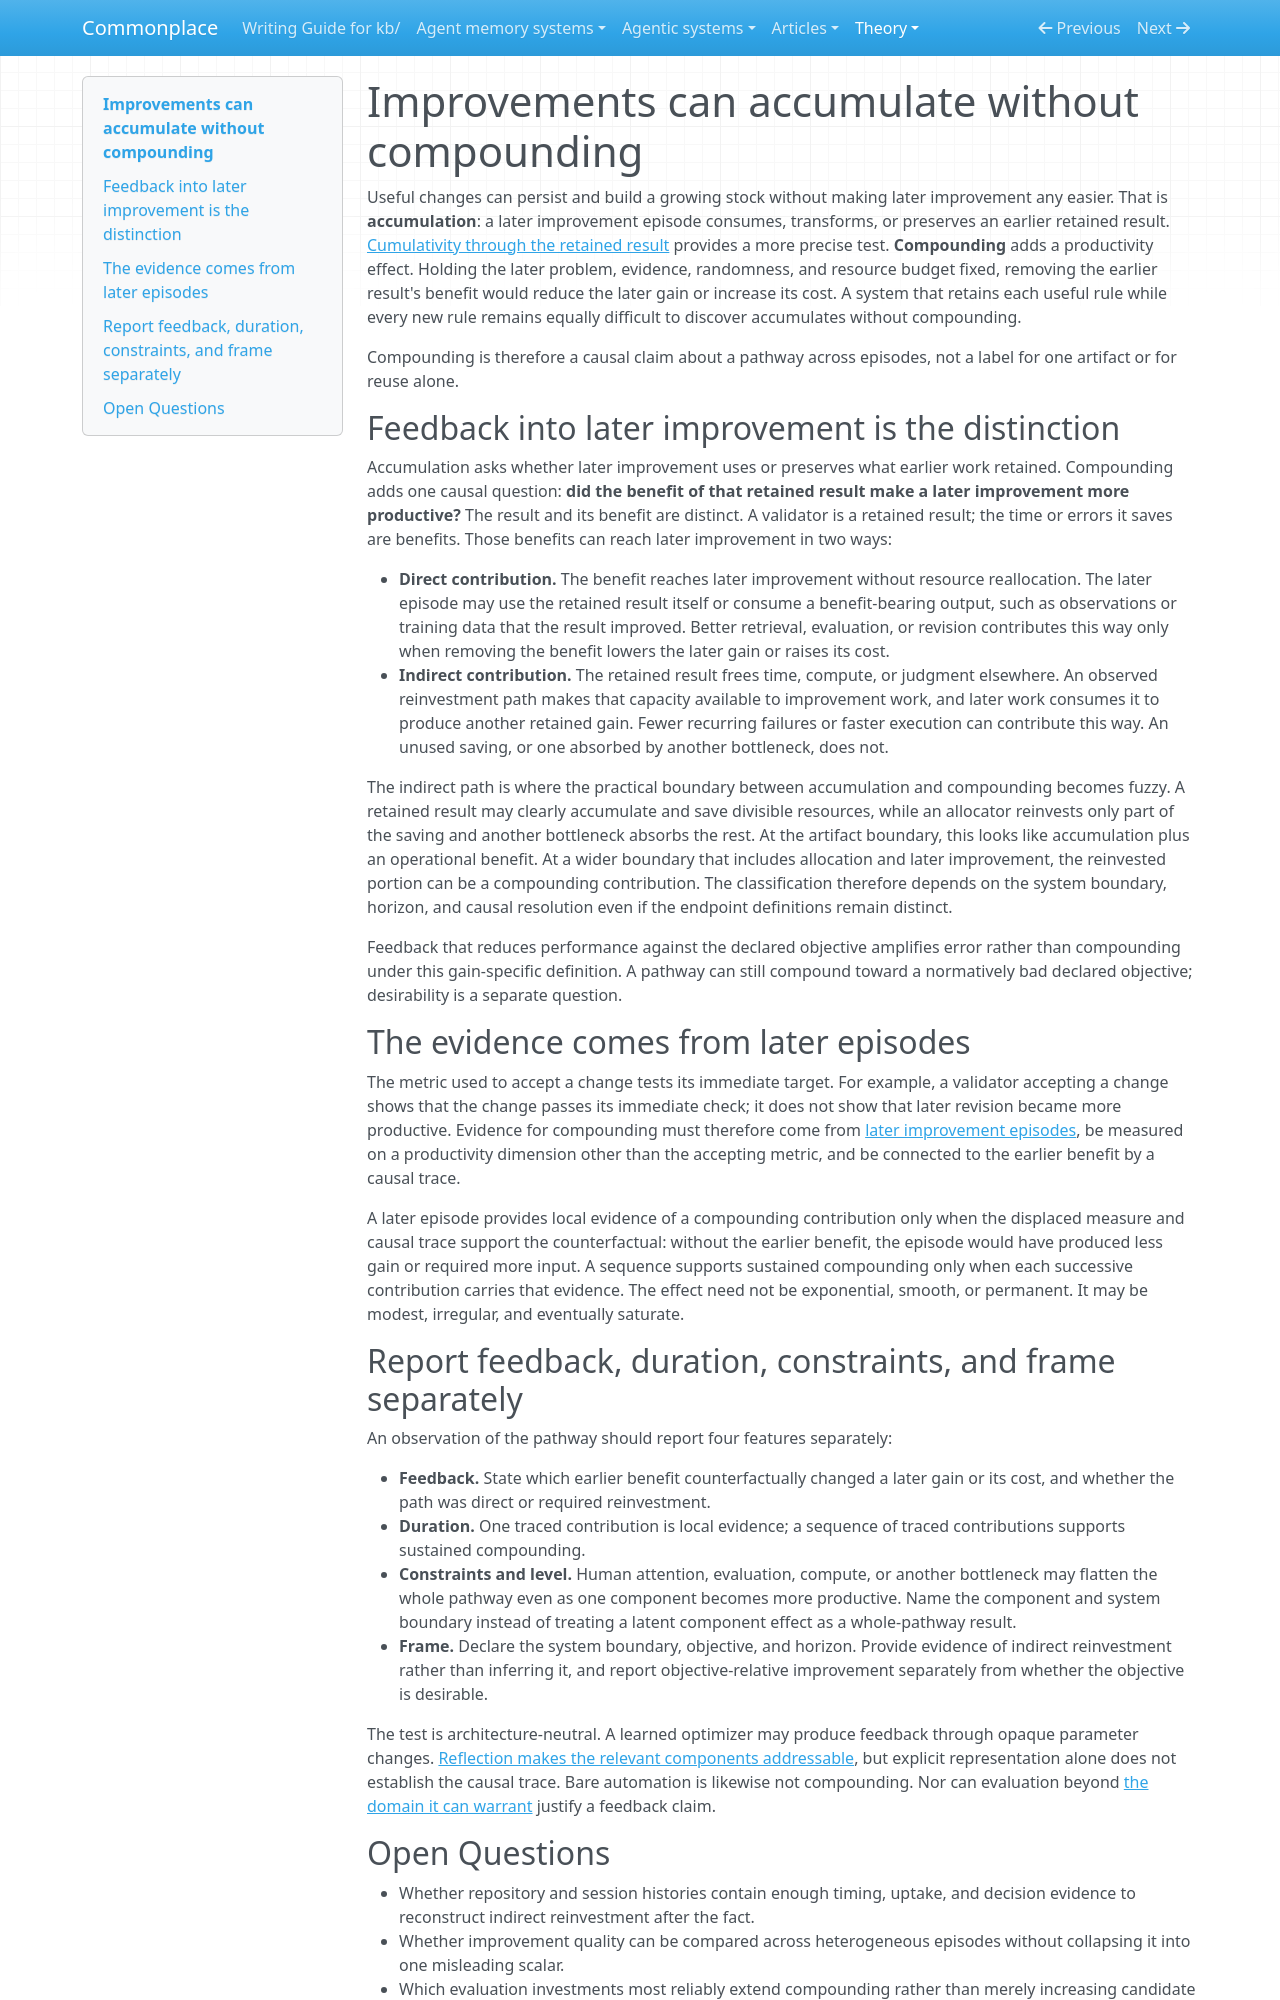

repository: zby/commonplace · page: theory/improvements-can-accumulate-without-compounding/index.html · generator: mkdocs

---
description: "Improvements accumulate when later improvement consumes or preserves retained results; compounding requires an earlier benefit to counterfactually improve a later episode, directly or through reinvested savings"
type: types/note.md
traits: [title-as-claim]
tags: [self-improving-systems, learning-theory]
---

# Improvements can accumulate without compounding

Useful changes can persist and build a growing stock without making later improvement any easier. That is **accumulation**: a later improvement episode consumes, transforms, or preserves an earlier retained result. [Cumulativity through the retained result](./accumulation-counts-dependence-through-the-retained-result.md) provides a more precise test. **Compounding** adds a productivity effect. Holding the later problem, evidence, randomness, and resource budget fixed, removing the earlier result's benefit would reduce the later gain or increase its cost. A system that retains each useful rule while every new rule remains equally difficult to discover accumulates without compounding.

Compounding is therefore a causal claim about a pathway across episodes, not a label for one artifact or for reuse alone.

## Feedback into later improvement is the distinction

Accumulation asks whether later improvement uses or preserves what earlier work retained. Compounding adds one causal question: **did the benefit of that retained result make a later improvement more productive?** The result and its benefit are distinct. A validator is a retained result; the time or errors it saves are benefits. Those benefits can reach later improvement in two ways:

- **Direct contribution.** The benefit reaches later improvement without resource reallocation. The later episode may use the retained result itself or consume a benefit-bearing output, such as observations or training data that the result improved. Better retrieval, evaluation, or revision contributes this way only when removing the benefit lowers the later gain or raises its cost.
- **Indirect contribution.** The retained result frees time, compute, or judgment elsewhere. An observed reinvestment path makes that capacity available to improvement work, and later work consumes it to produce another retained gain. Fewer recurring failures or faster execution can contribute this way. An unused saving, or one absorbed by another bottleneck, does not.

The indirect path is where the practical boundary between accumulation and compounding becomes fuzzy. A retained result may clearly accumulate and save divisible resources, while an allocator reinvests only part of the saving and another bottleneck absorbs the rest. At the artifact boundary, this looks like accumulation plus an operational benefit. At a wider boundary that includes allocation and later improvement, the reinvested portion can be a compounding contribution. The classification therefore depends on the system boundary, horizon, and causal resolution even if the endpoint definitions remain distinct.

Feedback that reduces performance against the declared objective amplifies error rather than compounding under this gain-specific definition. A pathway can still compound toward a normatively bad declared objective; desirability is a separate question.

## The evidence comes from later episodes

The metric used to accept a change tests its immediate target. For example, a validator accepting a change shows that the change passes its immediate check; it does not show that later revision became more productive. Evidence for compounding must therefore come from [later improvement episodes](./compounding-is-tested-in-later-improvement-not-by-the-accepting-metric.md), be measured on a productivity dimension other than the accepting metric, and be connected to the earlier benefit by a causal trace.

A later episode provides local evidence of a compounding contribution only when the displaced measure and causal trace support the counterfactual: without the earlier benefit, the episode would have produced less gain or required more input. A sequence supports sustained compounding only when each successive contribution carries that evidence. The effect need not be exponential, smooth, or permanent. It may be modest, irregular, and eventually saturate.

## Report feedback, duration, constraints, and frame separately

An observation of the pathway should report four features separately:

- **Feedback.** State which earlier benefit counterfactually changed a later gain or its cost, and whether the path was direct or required reinvestment.
- **Duration.** One traced contribution is local evidence; a sequence of traced contributions supports sustained compounding.
- **Constraints and level.** Human attention, evaluation, compute, or another bottleneck may flatten the whole pathway even as one component becomes more productive. Name the component and system boundary instead of treating a latent component effect as a whole-pathway result.
- **Frame.** Declare the system boundary, objective, and horizon. Provide evidence of indirect reinvestment rather than inferring it, and report objective-relative improvement separately from whether the objective is desirable.

The test is architecture-neutral. A learned optimizer may produce feedback through opaque parameter changes. [Reflection makes the relevant components addressable](./reflection-buys-addressability.md), but explicit representation alone does not establish the causal trace. Bare automation is likewise not compounding. Nor can evaluation beyond [the domain it can warrant](./warranted-autonomy-is-bounded-by-oracle-domain.md) justify a feedback claim.
